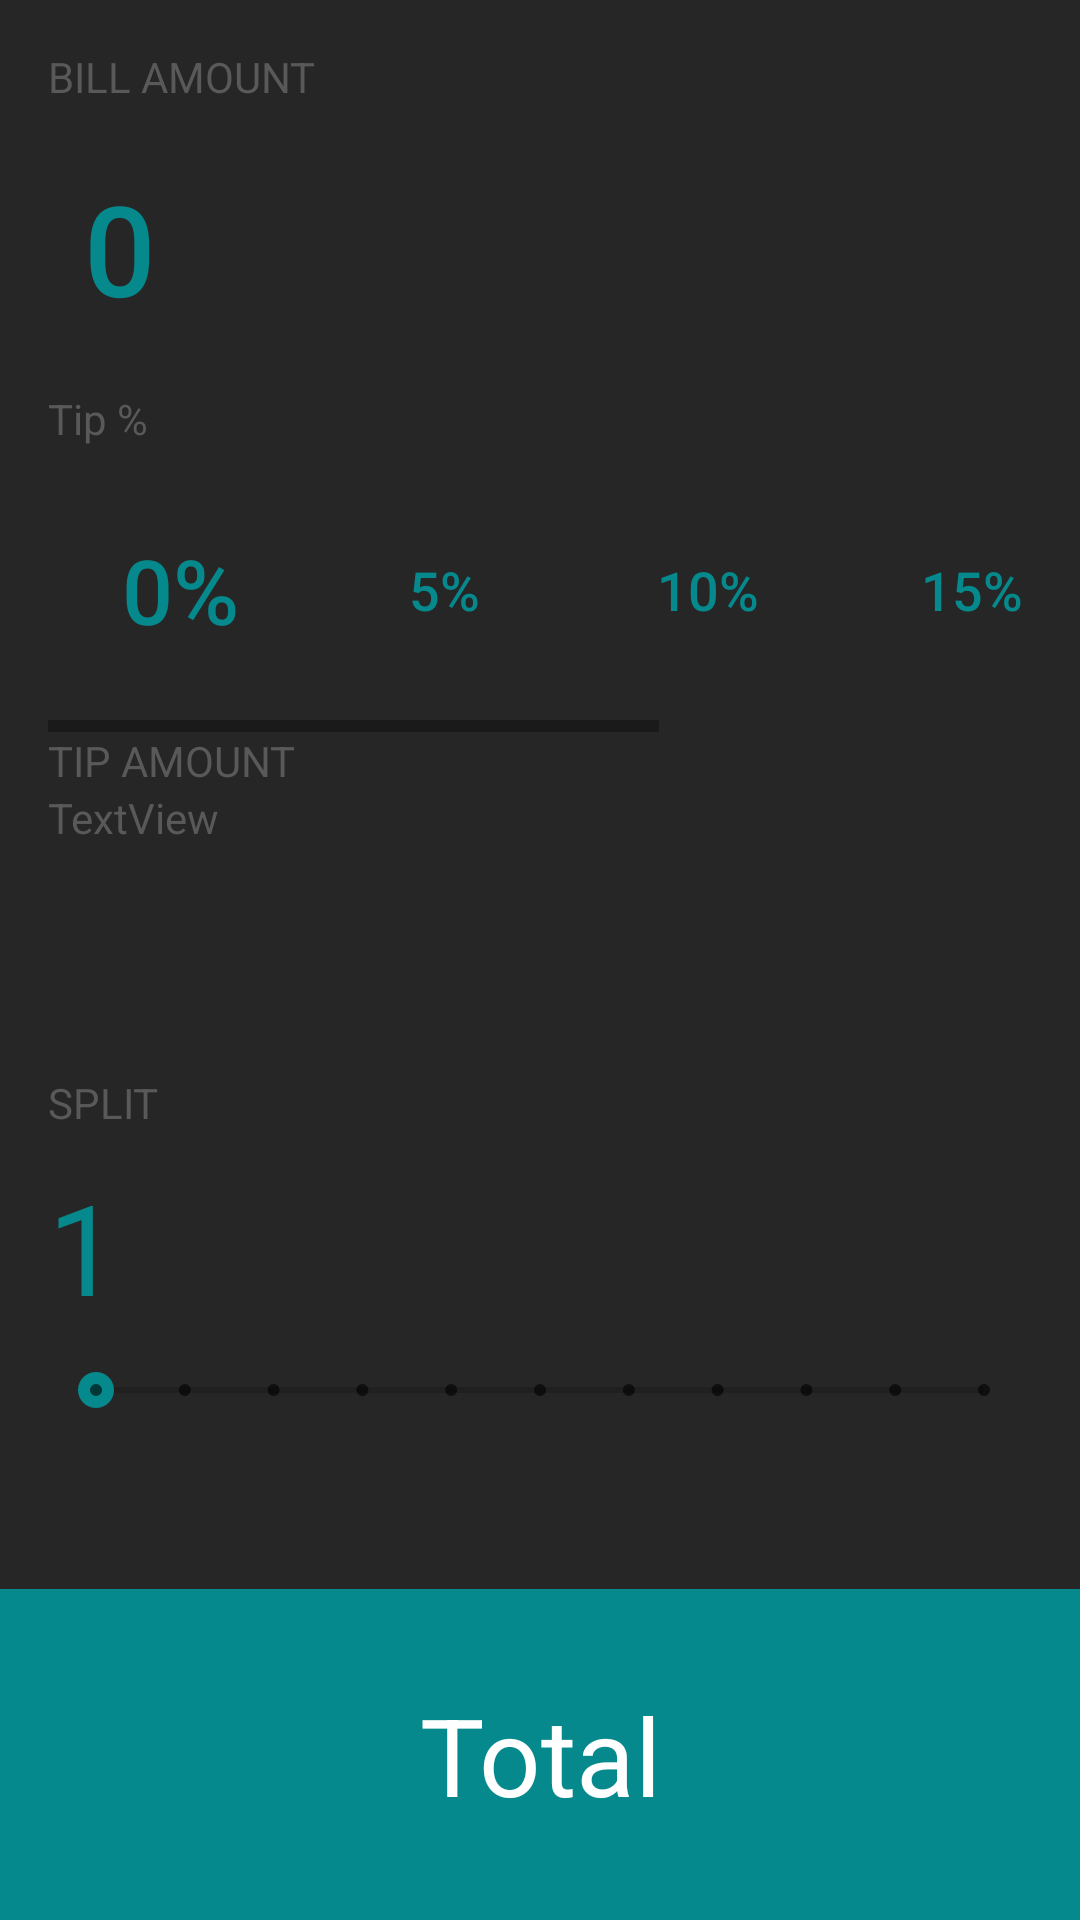

Produce the Android XML layout that renders to this screen, including the resource entries it uses.
<!-- AndroidManifest.xml: application theme AppTheme -->
<!-- res/layout/activity_main.xml -->
<?xml version="1.0" encoding="utf-8"?>
<android.support.constraint.ConstraintLayout xmlns:android="http://schemas.android.com/apk/res/android"
    xmlns:app="http://schemas.android.com/apk/res-auto"
    xmlns:tools="http://schemas.android.com/tools"
    android:layout_width="match_parent"
    android:layout_height="match_parent"
    tools:context="strada.com.simpletipcalculator.MainActivity">

    <LinearLayout
        android:layout_width="0dp"
        android:layout_height="0dp"
        android:background="#262626"
        android:orientation="vertical"
        app:layout_constraintBottom_toBottomOf="parent"
        app:layout_constraintLeft_toLeftOf="parent"
        app:layout_constraintRight_toRightOf="parent"
        app:layout_constraintTop_toTopOf="parent">

        <LinearLayout
            android:layout_width="match_parent"
            android:layout_height="0dp"
            android:layout_marginLeft="16dp"
            android:layout_marginRight="16dp"
            android:layout_marginTop="16dp"
            android:layout_weight="7"
            android:orientation="vertical">

            <LinearLayout
                android:layout_width="match_parent"
                android:layout_height="0dp"
                android:layout_weight="2"
                android:orientation="vertical">

                <TextView
                    android:id="@+id/bill_amt_view"
                    android:layout_width="match_parent"
                    android:layout_height="wrap_content"
                    android:text="BILL AMOUNT"
                    android:textColor="#595959" />

                <Button
                    android:id="@+id/bill_amt_edit_btn_onHome"
                    style="@style/Widget.AppCompat.Button.Borderless.Colored"
                    android:layout_width="wrap_content"
                    android:layout_height="match_parent"
                    android:text="0"
                    android:textAlignment="viewStart"
                    android:textAllCaps="false"
                    android:textSize="42sp" />

            </LinearLayout>

            <LinearLayout
                android:layout_width="match_parent"
                android:layout_height="0dp"
                android:layout_weight="2"
                android:orientation="vertical">

                <TextView
                    android:id="@+id/textView3"
                    android:layout_width="match_parent"
                    android:layout_height="wrap_content"
                    android:text="Tip %"
                    android:textAllCaps="false"
                    android:textColor="#595959" />

                <HorizontalScrollView
                    android:layout_width="match_parent"
                    android:layout_height="match_parent"
                    android:fillViewport="true">

                    <LinearLayout
                        android:layout_width="wrap_content"
                        android:layout_height="match_parent"
                        android:orientation="horizontal">

                        <Button
                            android:id="@+id/perc0"
                            style="@style/Widget.AppCompat.Button.Borderless.Colored"
                            android:layout_width="wrap_content"
                            android:layout_height="match_parent"
                            android:layout_weight="1"
                            android:text="0%"
                            android:textSize="30sp" />

                        <Button
                            android:id="@+id/perc5"
                            style="@style/Widget.AppCompat.Button.Borderless.Colored"
                            android:layout_width="wrap_content"
                            android:layout_height="match_parent"
                            android:layout_weight="1"
                            android:text="5%"
                            android:textSize="18sp" />

                        <Button
                            android:id="@+id/perc10"
                            style="@style/Widget.AppCompat.Button.Borderless.Colored"
                            android:layout_width="wrap_content"
                            android:layout_height="match_parent"
                            android:layout_weight="1"
                            android:text="10%"
                            android:textSize="18sp" />

                        <Button
                            android:id="@+id/perc15"
                            style="@style/Widget.AppCompat.Button.Borderless.Colored"
                            android:layout_width="wrap_content"
                            android:layout_height="match_parent"
                            android:layout_weight="1"
                            android:text="15%"
                            android:textSize="18sp" />

                        <Button
                            android:id="@+id/perc20"
                            style="@style/Widget.AppCompat.Button.Borderless.Colored"
                            android:layout_width="wrap_content"
                            android:layout_height="match_parent"
                            android:layout_weight="1"
                            android:text="20%"
                            android:textSize="18sp" />

                        <Button
                            android:id="@+id/perc25"
                            style="@style/Widget.AppCompat.Button.Borderless.Colored"
                            android:layout_width="wrap_content"
                            android:layout_height="match_parent"
                            android:layout_weight="1"
                            android:text="25%"
                            android:textSize="18sp" />
                    </LinearLayout>
                </HorizontalScrollView>

                <LinearLayout
                    android:layout_width="match_parent"
                    android:layout_height="match_parent"
                    android:orientation="horizontal"></LinearLayout>

            </LinearLayout>

            <LinearLayout
                android:layout_width="match_parent"
                android:layout_height="0dp"
                android:layout_weight="2"
                android:orientation="vertical">

                <TextView
                    android:id="@+id/textView2"
                    android:layout_width="match_parent"
                    android:layout_height="wrap_content"
                    android:text="TIP AMOUNT"
                    android:textColor="#595959" />

                <TextView
                    android:id="@+id/tip_amt_view"
                    android:layout_width="match_parent"
                    android:layout_height="wrap_content"
                    android:text="TextView"
                    android:textColor="#595959" />

            </LinearLayout>

            <LinearLayout
                android:layout_width="match_parent"
                android:layout_height="0dp"
                android:layout_weight="2"
                android:orientation="vertical">

                <TextView
                    android:id="@+id/textView"
                    android:layout_width="match_parent"
                    android:layout_height="wrap_content"
                    android:text="SPLIT"
                    android:textColor="#595959" />

                <EditText
                    android:id="@+id/split_edit"
                    android:layout_width="match_parent"
                    android:layout_height="wrap_content"
                    android:layout_weight="1"
                    android:background="@null"
                    android:cursorVisible="false"
                    android:ems="10"
                    android:hint="1"
                    android:inputType="number"
                    android:selectAllOnFocus="false"
                    android:textColor="@android:color/white"
                    android:textColorHint="@color/colorAccent"
                    android:textSize="42sp" />

                <SeekBar
                    android:id="@+id/seek_bar"
                    style="@style/Widget.AppCompat.SeekBar.Discrete"
                    android:layout_width="match_parent"
                    android:layout_height="wrap_content"
                    android:max="10" />

            </LinearLayout>

            <TextView
                android:id="@+id/total_view"
                android:layout_width="match_parent"
                android:layout_height="0dp"
                android:layout_weight="1"
                android:gravity="center"
                android:textColor="#ABADAD" />

        </LinearLayout>

        <LinearLayout
            android:layout_width="match_parent"
            android:layout_height="0dp"
            android:layout_weight="1.5"
            android:background="#05898C"
            android:orientation="vertical"
            tools:layout_editor_absoluteX="8dp"
            tools:layout_editor_absoluteY="8dp">

            <TextView
                android:id="@+id/total_ind_view"
                android:layout_width="match_parent"
                android:layout_height="wrap_content"
                android:layout_gravity="center"
                android:layout_weight="1"
                android:gravity="center"
                android:text="Total"
                android:textAlignment="center"
                android:textColor="@android:color/white"
                android:textSize="36sp" />

        </LinearLayout>
    </LinearLayout>

</android.support.constraint.ConstraintLayout>
<!-- resources referenced by this layout -->
<resources>
  <color name="colorAccent">#05898c</color>
  <style name="AppTheme" parent="Theme.AppCompat.DayNight.NoActionBar">
          
          <item name="colorPrimary">@color/colorPrimary</item>
          <item name="colorPrimaryDark">@color/colorPrimaryDark</item>
          <item name="android:statusBarColor">@color/statusBar</item>
          
          <item name="colorAccent">@color/colorAccent</item>
          <item name="android:navigationBarColor">#05898C</item>
      </style>
  <color name="colorPrimary">#3F51B5</color>
  <color name="colorPrimaryDark">#303F9F</color>
  <color name="statusBar">#262626</color>
</resources>
